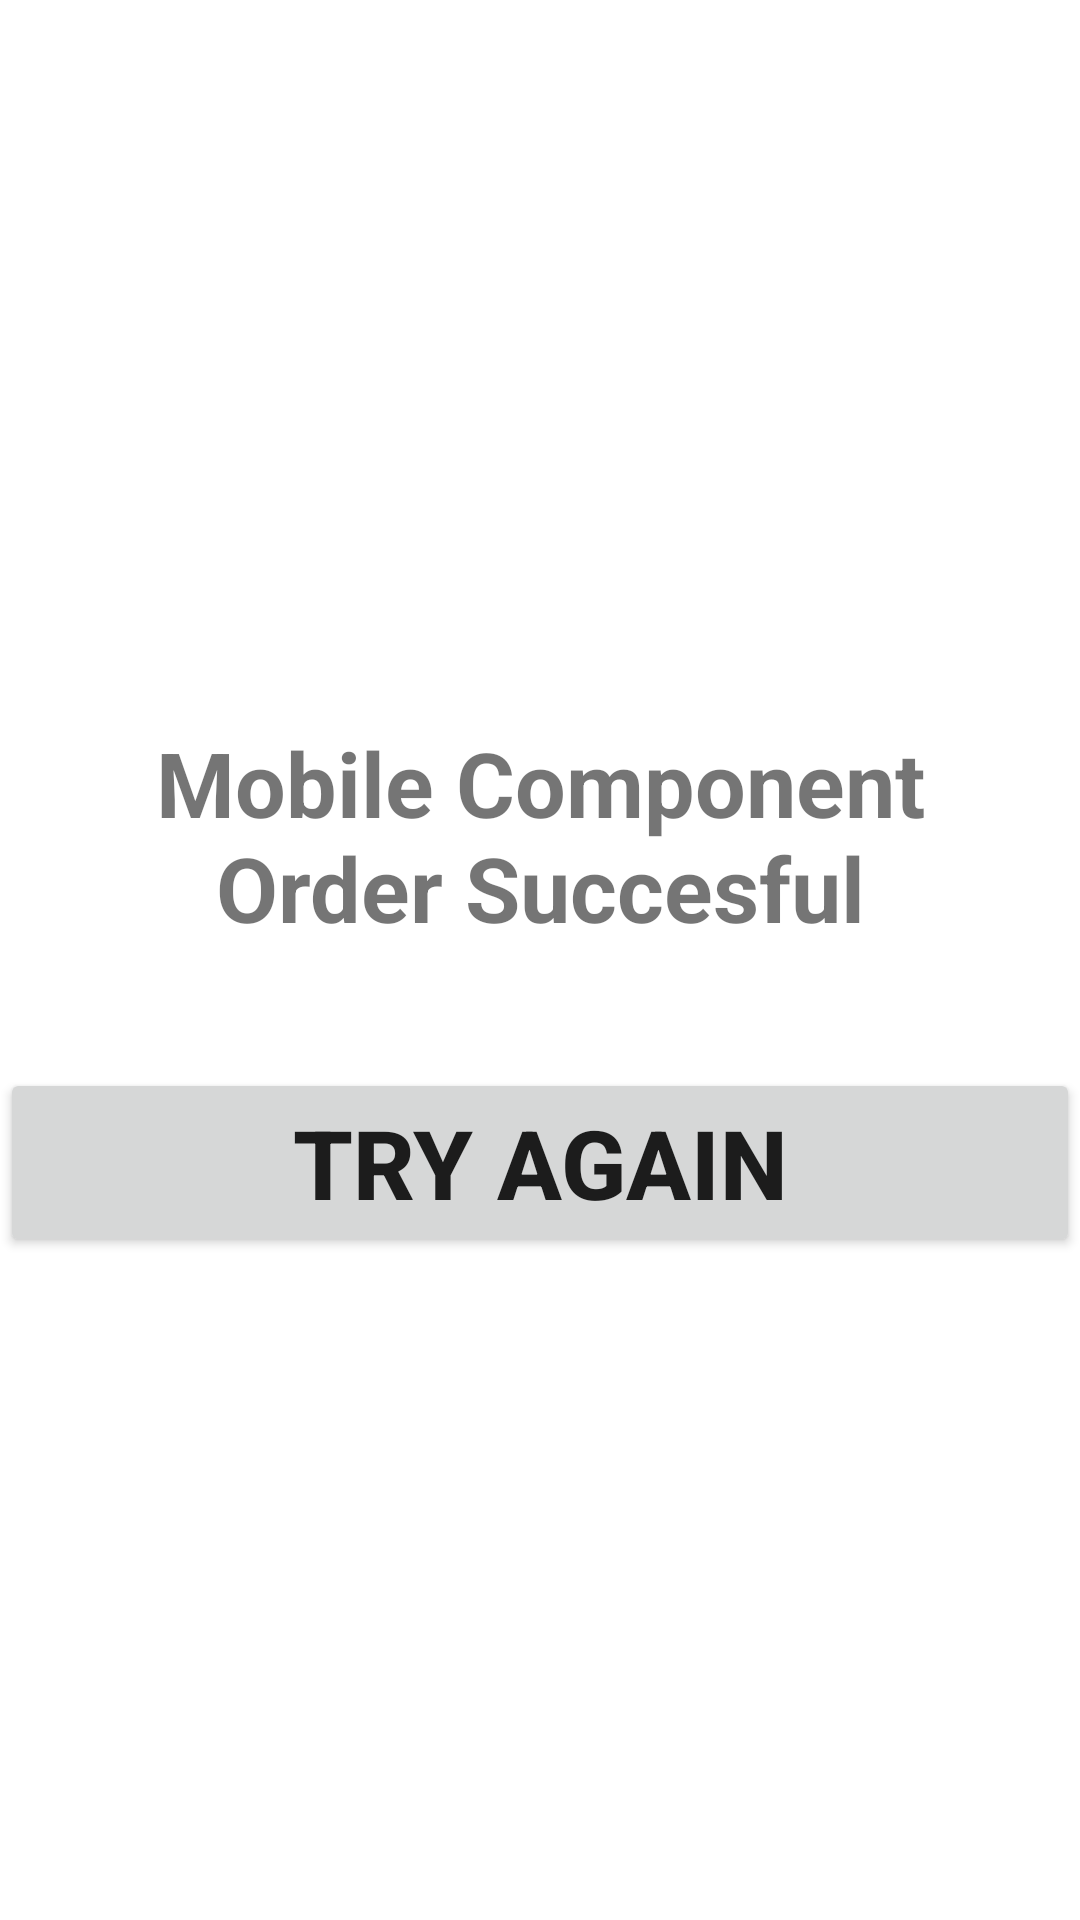

This screen was rendered from an Android layout file. Write that file and the resources it references.
<!-- AndroidManifest.xml: application theme Theme.GadgetZone -->
<!-- res/layout/activity_hardlast.xml -->
<?xml version="1.0" encoding="utf-8"?>
<LinearLayout xmlns:android="http://schemas.android.com/apk/res/android"
    xmlns:app="http://schemas.android.com/apk/res-auto"
    xmlns:tools="http://schemas.android.com/tools"
    android:layout_width="match_parent"
    android:layout_height="match_parent"
    android:orientation="vertical"
    android:gravity="center"
    tools:context=".hardlast">
    <TextView
        android:layout_width="wrap_content"
        android:layout_height="wrap_content"
        android:text="Mobile Component Order Succesful"
        android:textStyle="bold"
        android:textSize="30dp"
        android:layout_margin="20dp"
        android:gravity="center"/>
    <Button
        android:layout_marginTop="20dp"
        android:id="@+id/tryAgainButtonID"
        android:layout_width="match_parent"
        android:layout_height="wrap_content"
        android:onClick="TryagainFunction"
        android:text="@string/TryagainButtonText"
        android:textSize="32dp"
        android:textStyle="bold"/>

</LinearLayout>
<!-- resources referenced by this layout -->
<resources>
  <string name="TryagainButtonText">Try Again</string>
  <style name="Theme.GadgetZone" parent="Theme.MaterialComponents.DayNight.DarkActionBar">
          
          <item name="colorPrimary">@color/purple_500</item>
          <item name="colorPrimaryVariant">@color/purple_700</item>
          <item name="colorOnPrimary">@color/white</item>
          
          <item name="colorSecondary">@color/teal_200</item>
          <item name="colorSecondaryVariant">@color/teal_700</item>
          <item name="colorOnSecondary">@color/black</item>
          
          <item name="android:statusBarColor" tools:targetApi="l">?attr/colorPrimaryVariant</item>
          
      </style>
  <color name="purple_500">#FF6200EE</color>
  <color name="purple_700">#FF3700B3</color>
  <color name="white">#FFFFFFFF</color>
  <color name="teal_200">#FF03DAC5</color>
  <color name="teal_700">#FF018786</color>
  <color name="black">#FF000000</color>
</resources>
